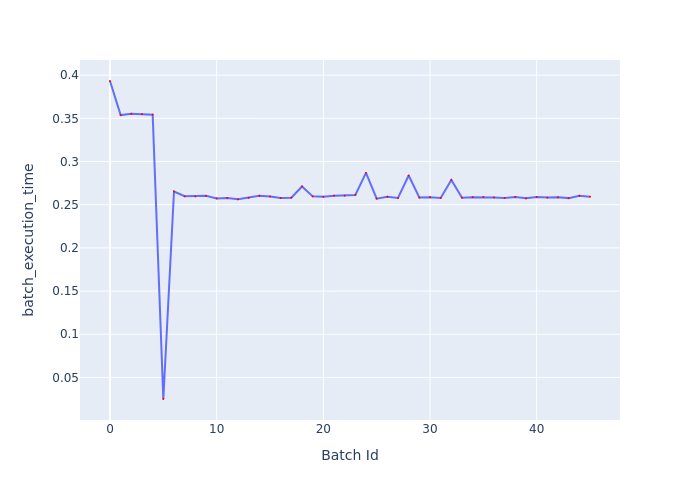

The file beside this chart, header and first rows:
Batch Id, batch_execution_time
0, 0.3932
1, 0.3538
2, 0.3553
3, 0.3549
4, 0.3542
5, 0.02503
6, 0.2652
7, 0.2597
8, 0.2595
9, 0.2602
10, 0.2572
11, 0.2578
12, 0.2562
13, 0.2579
14, 0.2603
15, 0.2595
16, 0.2577
17, 0.2581
18, 0.2711
19, 0.2596
20, 0.2592
21, 0.2604
22, 0.2605
23, 0.2613
24, 0.2868
25, 0.257
26, 0.2592
27, 0.2577
28, 0.2838
29, 0.2583
30, 0.2586
31, 0.2578
32, 0.2785
33, 0.2581
34, 0.2587
35, 0.2589
36, 0.2583
37, 0.2578
38, 0.2589
39, 0.2573
40, 0.2588
41, 0.2582
42, 0.2586
43, 0.2576
44, 0.2603
45, 0.2592
